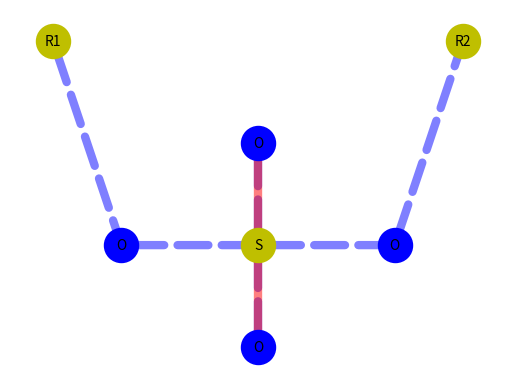

Write the Python code that produced this figure. (Note: this script raises an exception after producing the figure.)
import matplotlib.pyplot as plt
import networkx as nx

G=nx.MultiGraph()

G.add_node(1)
G.add_node(2)
G.add_node(3)
G.add_node(4)
G.add_node(5)
G.add_node(6)
G.add_node(7)

node_o = {4,5,6,7}
node_r = {1,2,3}

G.add_edge(4,3, weight=3)
G.add_edge(4,3, weight=5)
G.add_edge(3,7, weight=3)
G.add_edge(3,7, weight=5)
G.add_edge(1,5)
G.add_edge(5,3)
G.add_edge(3,6)
G.add_edge(6,2)

blue=[(4,3),(3,7),(1,5),(5,3),(3,6),(6,2)]
red=[(4,3),(3,7)]
pos = {1:(0,220), 2:(150,220), 3:(75, 180), 4:(75,200), 5:(25,180),6:(125,180), 7:(75,160)}
nx.draw_networkx_nodes(G, pos, nodelist=node_o, node_size=600, node_color='b', node_shape='o')
nx.draw_networkx_nodes(G, pos, nodelist=node_r, node_size=600, node_color='y', node_shape='o')
nx.draw_networkx_edges(G, pos, edgelist=blue,width=6, alpha=0.5,
edge_color='b', style='dashed')
nx.draw_networkx_edges(G, pos, edgelist=red,width=6, alpha=0.5,
edge_color='r')

labels = {}
labels[1] = r'R1'
labels[2] = r'R2'
labels[3] = r'S'
labels[4] = r'O'
labels[5] = r'O'
labels[6] = r'O'
labels[7] = r'O'

plt.axis('off')
nx.draw_networkx_labels(G, pos, labels, font_size=10)
pos = nx.spring_layout(G) 
plt.savefig("imagenes/Fig07.eps")
plt.show()
